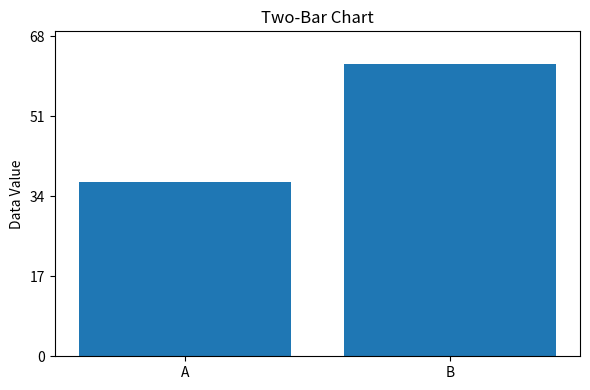

Reproduce this figure in Python.
import os
import matplotlib.pyplot as plt
import math

# -----------------------------
# Configuration
# -----------------------------
output_dir = "2_bar_chart_output"
output_file = "two_bar_chart.png"

labels = ["A", "B"]
values = [37, 62]
n_ticks = 5

# -----------------------------
# Ensure output directory exists
# -----------------------------
os.makedirs(output_dir, exist_ok=True)

# -----------------------------
# Create bar chart
# -----------------------------
fig, ax = plt.subplots(figsize=(6, 4))

ax.bar(labels, values)

# Integer y-axis limits
y_min = 0
y_max = math.ceil(max(values) * 1.1)
ax.set_ylim(y_min, y_max)

# Integer tick values
tick_values = list(range(0, y_max + 1, y_max // (n_ticks - 1)))
ax.set_yticks(tick_values)

# Labels and title
ax.set_ylabel("Data Value")
ax.set_title("Two-Bar Chart")

# -----------------------------
# Save figure
# -----------------------------
save_path = os.path.join(output_dir, output_file)
plt.tight_layout()
plt.savefig(save_path, dpi=300)
plt.close()

print(f"Saved bar chart to: {save_path}")
